Run: headless pygame with SDL's dummy video driver; simulated clock (each Clock.tick advances the game by its frame time, no real sleeping); random seed 0; keys injected as events and as key.get_pressed() state; no mouse input.
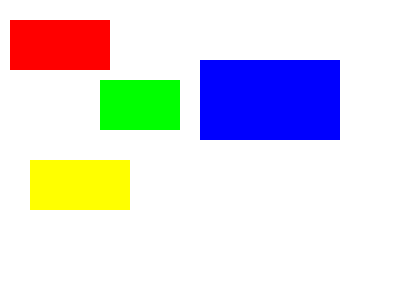
Frame 1 of 4 · flips 1–60 · no input
Frame 2 of 4 · flips 61–180 · tapped SPACE, RETURN · held RIGHT (→), D · screen unchanged from frame 1, image omitted
Frame 3 of 4 · flips 181–300 · held DOWN (↓), S · screen unchanged from frame 2, image omitted
Frame 4 of 4 · flips 301–420 · held LEFT (←), A, UP (↑), W · screen unchanged from frame 3, image omitted

The pygame program that drew these frames:

import sys
import pygame
from pygame.locals import QUIT, Rect

pygame.init()
#ウィンドウの大きさ
SURFACE = pygame.display.set_mode((400, 300))
# 一定のフレームレートにする (オブジェクト生成)
FPSCLOCK = pygame.time.Clock()

def main():
    ''' main routine '''
    while True:
        for event in pygame.event.get():
            if event.type == QUIT:
                pygame.quit()
                sys.exit()

        SURFACE.fill((255, 255, 255))

        #赤(塗りつぶし)
        pygame.draw.rect(SURFACE, (255, 0, 0), (10, 20, 100, 50))

        #赤
        pygame.draw.rect(SURFACE, (0, 255, 0), ((100, 80), (80, 50)))

        #緑
        pygame.draw.rect(SURFACE, (0, 255, 0), ((100, 80), (80, 50)))

        #青
        rect0 = Rect(200, 60, 140, 80)
        pygame.draw.rect(SURFACE, (0, 0, 255), rect0)

        #黄
        rect1 = Rect((30, 160), (100, 50))
        pygame.draw.rect(SURFACE, (255, 255, 0), rect1)
        
        pygame.display.update()

        # 一定のフレームレートにする
        FPSCLOCK.tick(60)

if __name__ == '__main__':
    main()
